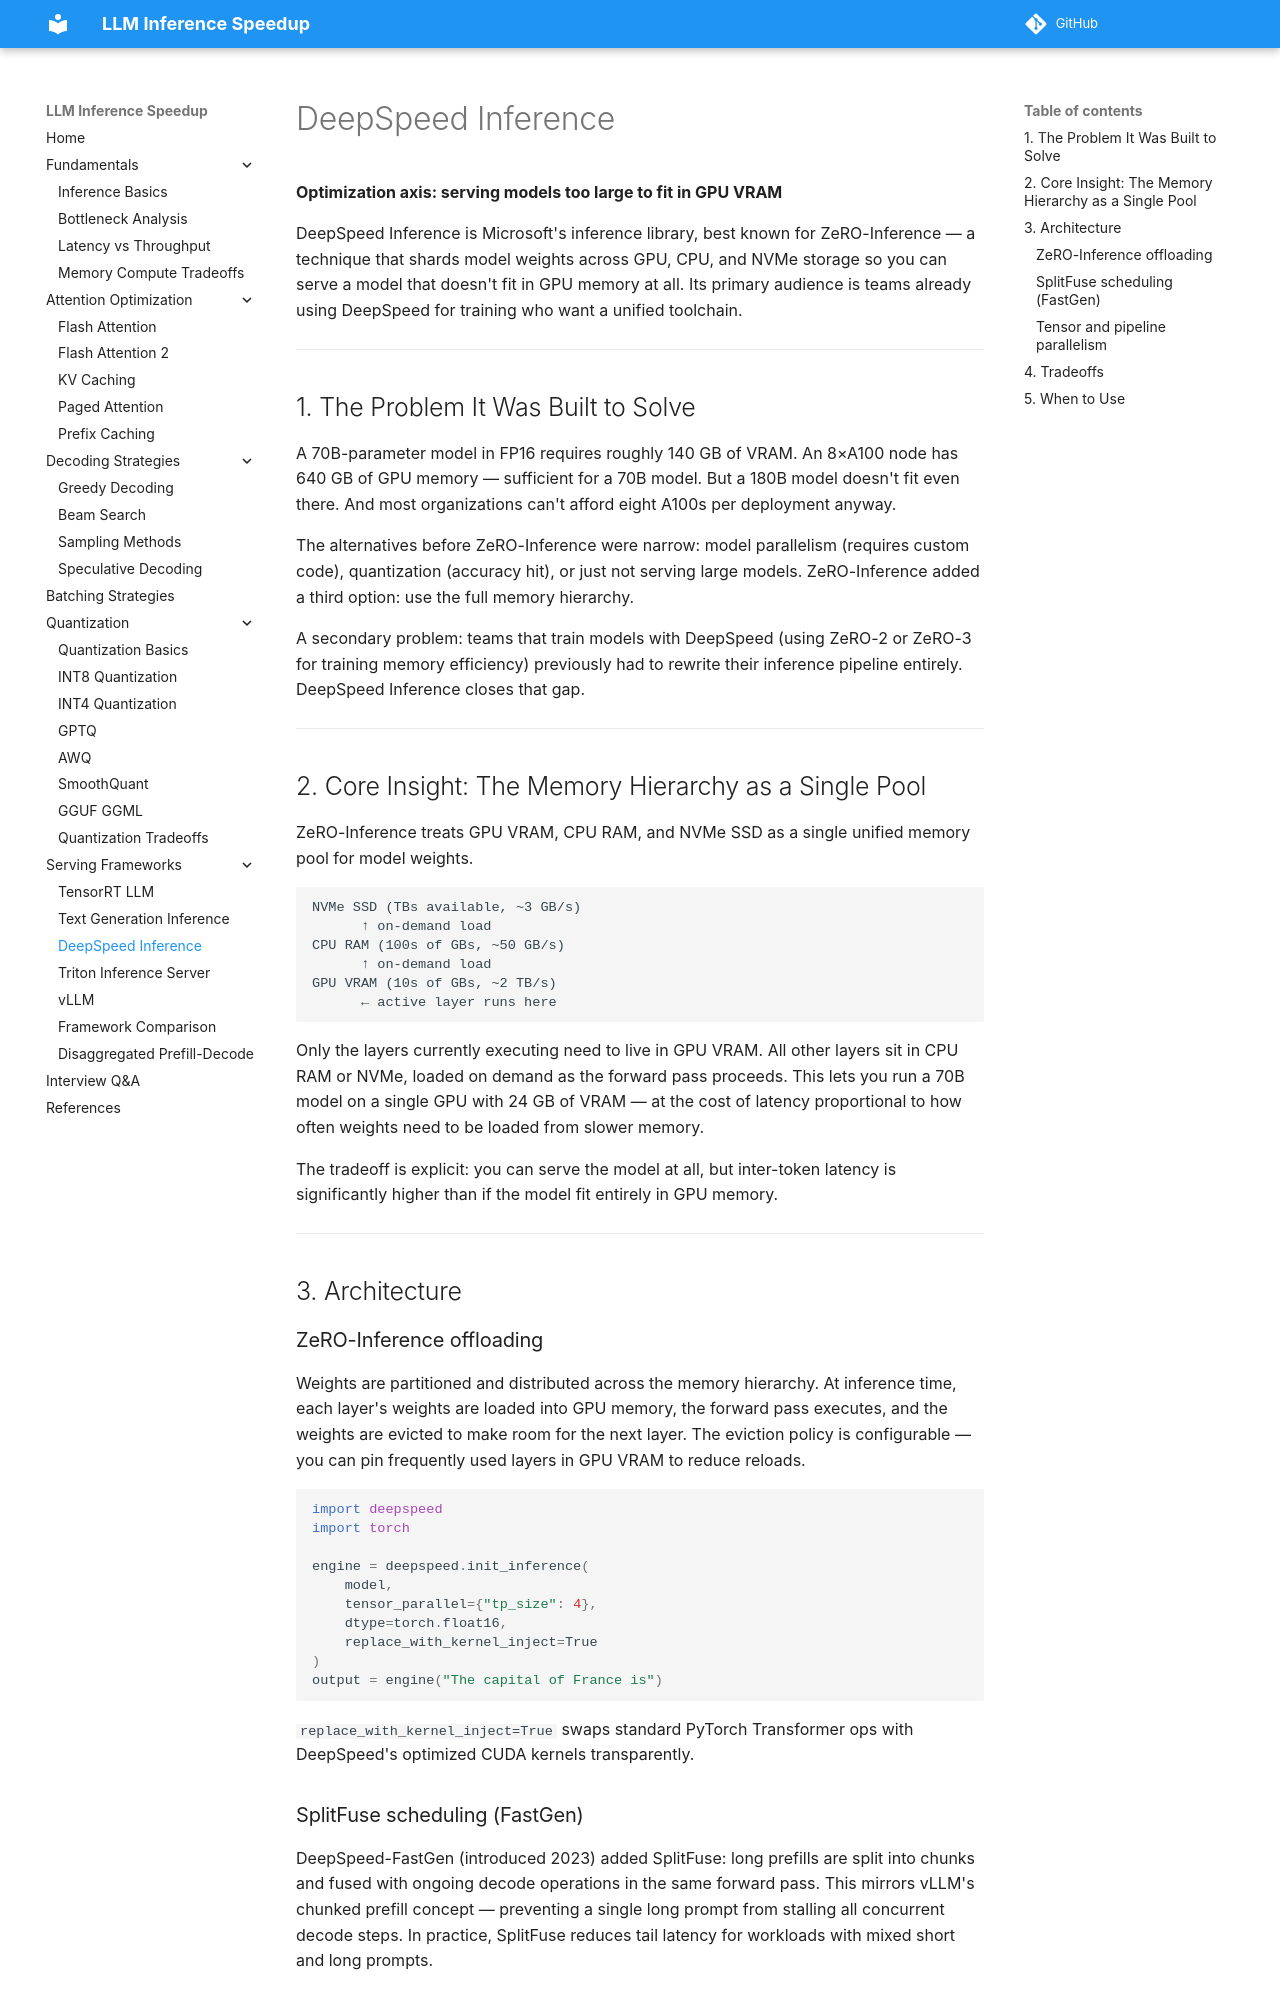

repository: saurabhiit2007/LLM-Inference-Speed · page: serving_frameworks/deepspeed_inference/index.html · generator: mkdocs

# DeepSpeed Inference

**Optimization axis: serving models too large to fit in GPU VRAM**

DeepSpeed Inference is Microsoft's inference library, best known for ZeRO-Inference — a technique that shards model weights across GPU, CPU, and NVMe storage so you can serve a model that doesn't fit in GPU memory at all. Its primary audience is teams already using DeepSpeed for training who want a unified toolchain.

---

## 1. The Problem It Was Built to Solve

A 70B-parameter model in FP16 requires roughly 140 GB of VRAM. An 8×A100 node has 640 GB of GPU memory — sufficient for a 70B model. But a 180B model doesn't fit even there. And most organizations can't afford eight A100s per deployment anyway.

The alternatives before ZeRO-Inference were narrow: model parallelism (requires custom code), quantization (accuracy hit), or just not serving large models. ZeRO-Inference added a third option: use the full memory hierarchy.

A secondary problem: teams that train models with DeepSpeed (using ZeRO-2 or ZeRO-3 for training memory efficiency) previously had to rewrite their inference pipeline entirely. DeepSpeed Inference closes that gap.

---

## 2. Core Insight: The Memory Hierarchy as a Single Pool

ZeRO-Inference treats GPU VRAM, CPU RAM, and NVMe SSD as a single unified memory pool for model weights.

```
NVMe SSD (TBs available, ~3 GB/s)
      ↑ on-demand load
CPU RAM (100s of GBs, ~50 GB/s)
      ↑ on-demand load
GPU VRAM (10s of GBs, ~2 TB/s)
      ← active layer runs here
```

Only the layers currently executing need to live in GPU VRAM. All other layers sit in CPU RAM or NVMe, loaded on demand as the forward pass proceeds. This lets you run a 70B model on a single GPU with 24 GB of VRAM — at the cost of latency proportional to how often weights need to be loaded from slower memory.

The tradeoff is explicit: you can serve the model at all, but inter-token latency is significantly higher than if the model fit entirely in GPU memory.

---

## 3. Architecture

### ZeRO-Inference offloading

Weights are partitioned and distributed across the memory hierarchy. At inference time, each layer's weights are loaded into GPU memory, the forward pass executes, and the weights are evicted to make room for the next layer. The eviction policy is configurable — you can pin frequently used layers in GPU VRAM to reduce reloads.

```python
import deepspeed
import torch

engine = deepspeed.init_inference(
    model,
    tensor_parallel={"tp_size": 4},
    dtype=torch.float16,
    replace_with_kernel_inject=True
)
output = engine("The capital of France is")
```

`replace_with_kernel_inject=True` swaps standard PyTorch Transformer ops with DeepSpeed's optimized CUDA kernels transparently.

### SplitFuse scheduling (FastGen)

DeepSpeed-FastGen (introduced 2023) added SplitFuse: long prefills are split into chunks and fused with ongoing decode operations in the same forward pass. This mirrors vLLM's chunked prefill concept — preventing a single long prompt from stalling all concurrent decode steps. In practice, SplitFuse reduces tail latency for workloads with mixed short and long prompts.
